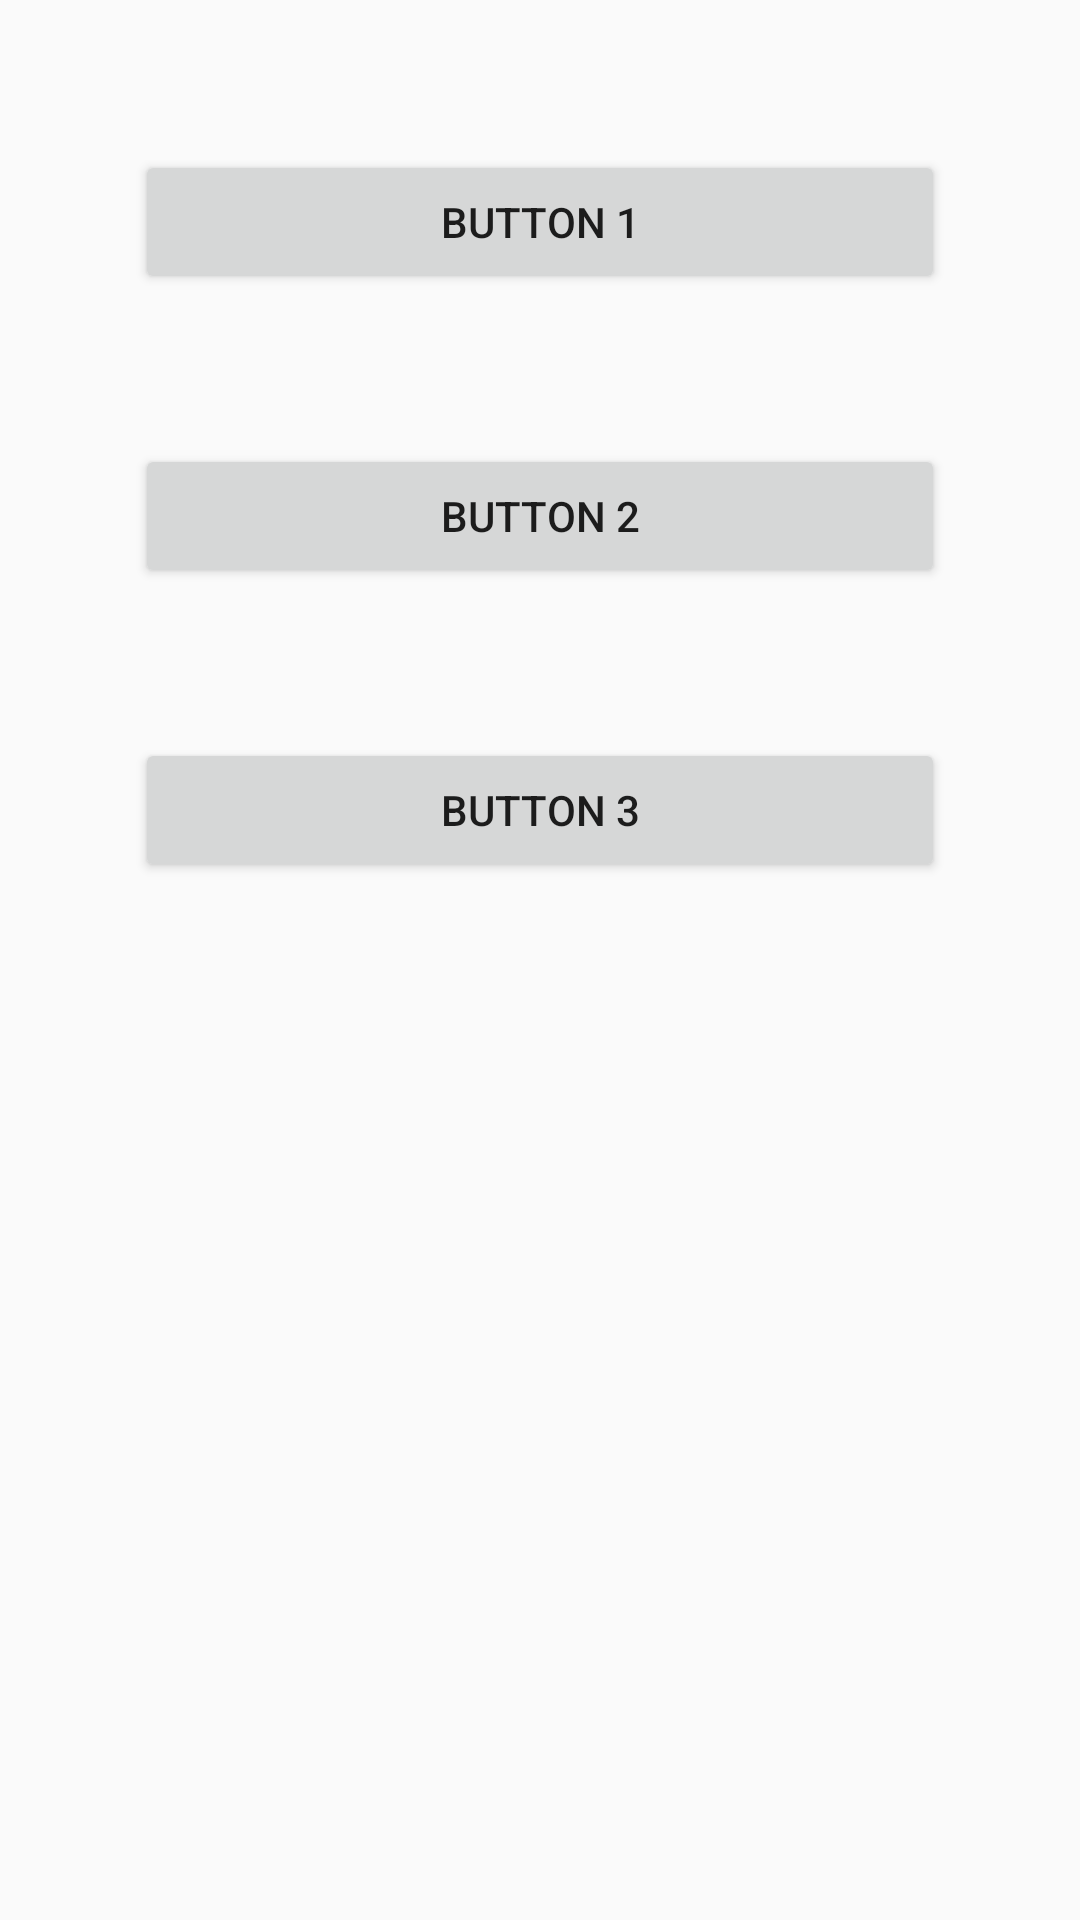

The Android layout XML behind this screen, and the referenced resources:
<!-- AndroidManifest.xml: application theme AppTheme -->
<!-- res/layout/activity_main.xml -->
<?xml version="1.0" encoding="utf-8"?>
<LinearLayout xmlns:android="http://schemas.android.com/apk/res/android"
    android:layout_width="match_parent"
    android:layout_height="match_parent"
    android:orientation="vertical">

    <LinearLayout
        android:layout_width="match_parent"
        android:layout_height="wrap_content"
        android:orientation="horizontal"
        android:gravity="center_horizontal"
        android:weightSum="3"
        android:layout_marginVertical="50dp">

        <Button
            android:id="@+id/button_label1"
            android:layout_width="wrap_content"
            android:layout_height="wrap_content"
            android:layout_weight="2"
            android:text="@string/button_label1" />
    </LinearLayout>

    <LinearLayout
        android:layout_width="match_parent"
        android:layout_height="wrap_content"
        android:orientation="horizontal"
        android:gravity="center_horizontal"
        android:weightSum="3"
        android:layout_marginBottom="50dp">

        <Button
            android:id="@+id/button_label2"
            android:layout_width="wrap_content"
            android:layout_height="wrap_content"
            android:layout_weight="2"
            android:text="@string/button_label2" />
    </LinearLayout>


    <LinearLayout
        android:layout_width="match_parent"
        android:layout_height="wrap_content"
        android:orientation="horizontal"
        android:gravity="center_horizontal"
        android:weightSum="3"
        android:layout_marginBottom="50dp">
        <Button
            android:id="@+id/button_label3"
            android:layout_width="wrap_content"
            android:layout_height="wrap_content"
            android:layout_weight="2"
            android:text="@string/button_label3" />
    </LinearLayout>

</LinearLayout>
<!-- resources referenced by this layout -->
<resources>
  <string name="button_label1">button 1</string>
  <string name="button_label2">button 2</string>
  <string name="button_label3">button 3</string>
  <style name="AppTheme" parent="Theme.AppCompat.Light.DarkActionBar">
          
          <item name="colorPrimary">@color/colorPrimary</item>
          <item name="colorPrimaryDark">@color/colorPrimaryDark</item>
          <item name="colorAccent">@color/colorAccent</item>
      </style>
  <color name="colorPrimary">#6200EE</color>
  <color name="colorPrimaryDark">#3700B3</color>
  <color name="colorAccent">#03DAC5</color>
</resources>
